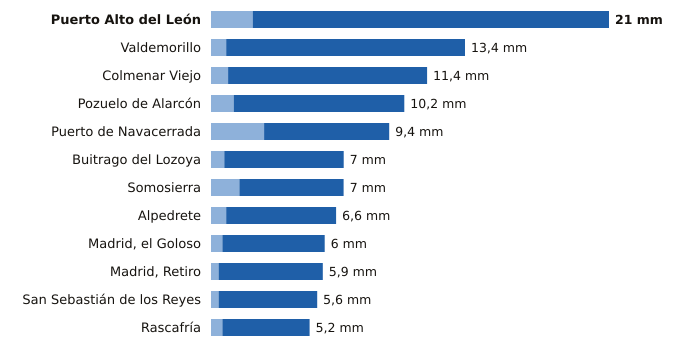

Data behind this chart, as committed beside it:
estacion, provincia, indicativo, mm_6_dias_anteriores, mm_hoy, mm_7_dias, horas_de_hoy
Puerto Alto del León, Madrid, 3266A, 2.2, 18.8, 21.0, 9
Valdemorillo, Madrid, 3343Y, 0.8, 12.6, 13.4, 7
Colmenar Viejo, Madrid, 3191E, 0.9, 10.5, 11.4, 9
Pozuelo de Alarcón, Madrid, 3194Y, 1.2, 9.0, 10.2, 9
Puerto de Navacerrada, Madrid, 2462, 2.8, 6.6, 9.4, 9
Buitrago del Lozoya, Madrid, 3110C, 0.7, 6.3, 7.0, 9
Somosierra, Madrid, 3111D, 1.5, 5.5, 7.0, 9
Alpedrete, Madrid, 3268C, 0.8, 5.8, 6.6, 9
Madrid, el Goloso, Madrid, 3126Y, 0.6, 5.4, 6.0, 6
Madrid, Retiro, Madrid, 3195, 0.4, 5.5, 5.9, 9
San Sebastián de los Reyes, Madrid, 3125Y, 0.4, 5.2, 5.6, 9
Rascafría, Madrid, 3104Y, 0.6, 4.6, 5.2, 9
